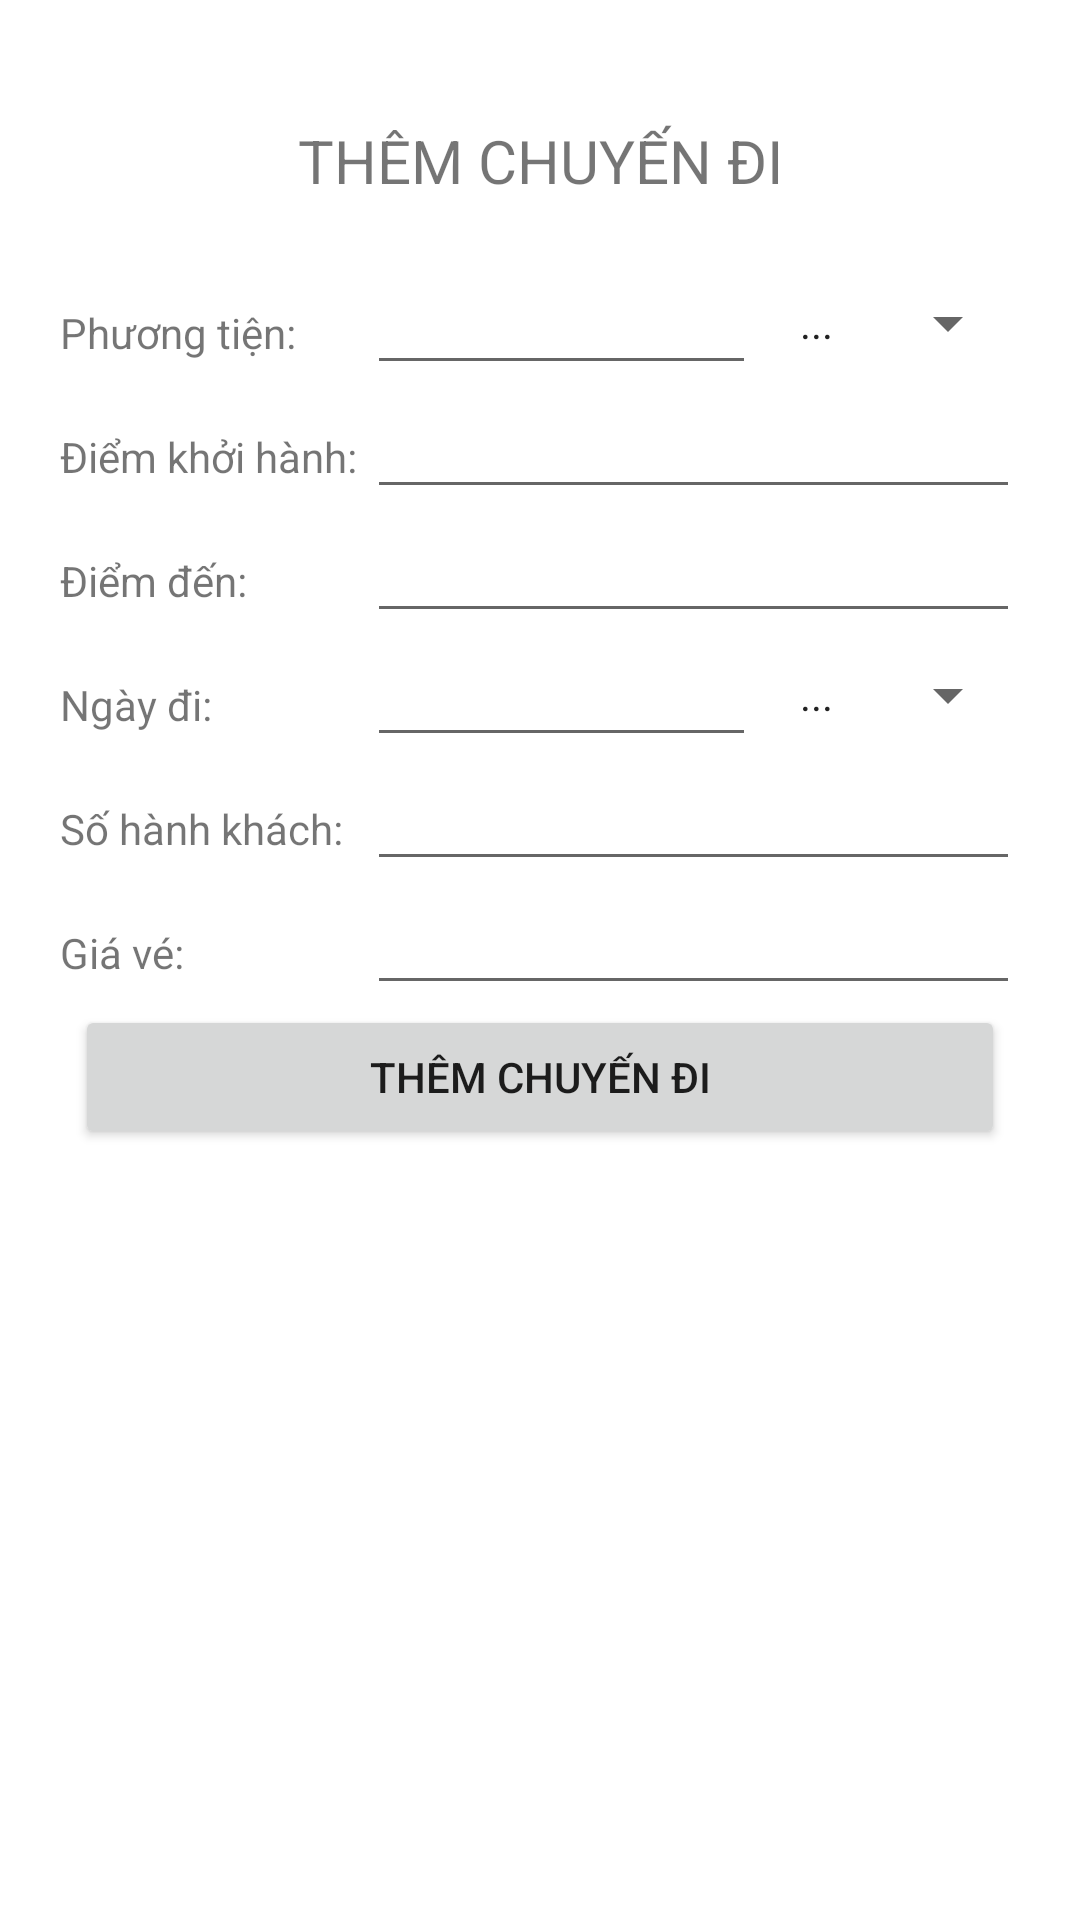

Write the Android layout XML for this screen, with the resource values it uses.
<!-- AndroidManifest.xml: application theme Theme.TeamCHT -->
<!-- res/layout/vanchuyen_them.xml -->
<?xml version="1.0" encoding="utf-8"?>
<LinearLayout xmlns:android="http://schemas.android.com/apk/res/android"
    android:layout_width="match_parent"
    android:layout_height="match_parent"
    android:orientation="vertical"
    android:padding="@dimen/padding">

    <TextView
        android:layout_width="match_parent"
        android:layout_height="wrap_content"
        android:layout_marginVertical="@dimen/padding"
        android:gravity="center_horizontal"
        android:text="THÊM CHUYẾN ĐI"
        android:textSize="@dimen/header" />

    <TableLayout
        android:layout_width="match_parent"
        android:layout_height="wrap_content">
        <TableRow>
            <TextView
                android:layout_width="wrap_content"
                android:layout_height="wrap_content"
                android:text="Phương tiện: " />

            <EditText
                android:id="@+id/phuongTien"
                android:layout_width="wrap_content"
                android:layout_height="wrap_content"
                android:layout_weight="1"
                android:ems="10"
                android:inputType="text" />
            <Button
                android:id="@+id/btnPickPhuongTien"
                style="?android:spinnerStyle"
                android:layout_width="wrap_content"
                android:layout_height="match_parent"
                android:layout_gravity="center"
                android:gravity="center"
                android:text="..." />
        </TableRow>

        <TableRow>
            <TextView
                android:layout_width="wrap_content"
                android:layout_height="wrap_content"
                android:text="Điểm khởi hành: " />

            <EditText
                android:id="@+id/diemKhoiHanh"
                android:layout_width="wrap_content"
                android:layout_height="wrap_content"
                android:layout_weight="1"
                android:ems="10"
                android:inputType="text" />
        </TableRow>

        <TableRow>
            <TextView
                android:layout_width="wrap_content"
                android:layout_height="wrap_content"
                android:text="Điểm đến: " />

            <EditText
                android:id="@+id/diemDen"
                android:layout_width="wrap_content"
                android:layout_height="wrap_content"
                android:layout_weight="1"
                android:ems="10"
                android:inputType="text" />
        </TableRow>

        <TableRow>

            <TextView
                android:layout_width="wrap_content"
                android:layout_height="wrap_content"
                android:text="Ngày đi: " />

            <EditText
                android:id="@+id/ngayDi"
                android:layout_width="wrap_content"
                android:layout_height="wrap_content"
                android:layout_weight="1"
                android:ems="10"
                android:inputType="text" />

            <Button
                android:id="@+id/btnPickNgayDi"
                style="?android:spinnerStyle"
                android:layout_width="wrap_content"
                android:layout_height="match_parent"
                android:layout_gravity="center"
                android:gravity="center"
                android:text="..." />
        </TableRow>

        <TableRow>
            <TextView
                android:layout_width="wrap_content"
                android:layout_height="wrap_content"
                android:text="Số hành khách: " />

            <EditText
                android:id="@+id/soHanhKhach"
                android:layout_width="wrap_content"
                android:layout_height="wrap_content"
                android:layout_weight="1"
                android:ems="10"
                android:inputType="text" />
        </TableRow>

        <TableRow>
            <TextView
                android:layout_width="wrap_content"
                android:layout_height="wrap_content"
                android:text="Giá vé: " />

            <EditText
                android:id="@+id/giaVe"
                android:layout_width="wrap_content"
                android:layout_height="wrap_content"
                android:layout_weight="1"
                android:ems="10"
                android:inputType="text" />
        </TableRow>


        <Button
            android:id="@+id/btnThemChuyenDi"
            android:layout_width="wrap_content"
            android:layout_height="match_parent"
            android:layout_marginHorizontal="5dp"
            android:text="Thêm chuyến đi" />
    </TableLayout>

</LinearLayout>
<!-- resources referenced by this layout -->
<resources>
  <dimen name="header">20dp</dimen>
  <dimen name="padding">20dp</dimen>
  <style name="Theme.TeamCHT" parent="Theme.MaterialComponents.DayNight.NoActionBar">
          
          <item name="colorPrimary">@color/purple_500</item>
          <item name="colorPrimaryVariant">@color/purple_700</item>
          <item name="colorOnPrimary">@color/white</item>
          
          <item name="colorSecondary">@color/teal_200</item>
          <item name="colorSecondaryVariant">@color/teal_700</item>
          <item name="colorOnSecondary">@color/black</item>
          
          <item name="android:statusBarColor">?attr/colorPrimaryVariant</item>
          
      </style>
  <color name="purple_500">#FF6200EE</color>
  <color name="purple_700">#FF3700B3</color>
  <color name="white">#FFFFFFFF</color>
  <color name="teal_200">#FF03DAC5</color>
  <color name="teal_700">#FF018786</color>
  <color name="black">#FF000000</color>
</resources>
